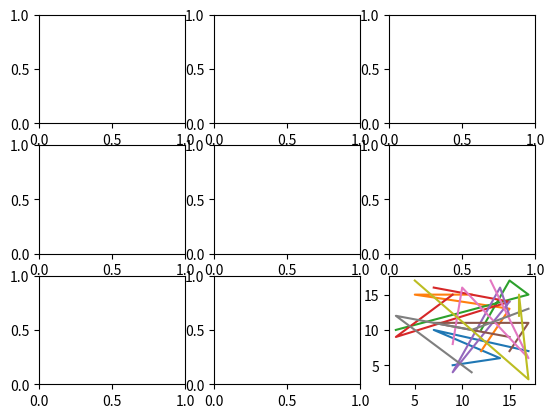

Recreate this plot in Python.
import matplotlib.pyplot as plt
from random import randint as rand

all =[]

def gen(n):
    return [rand(3, 17) for x in range(n)]

fig, ax = plt.subplots(3,3)


def man():
    global all

    for i in range(9):
        all.append(plt.plot(gen(4), gen(4)))
    count=0
    for i in range(3):
        for k in range(3):
            ax[i][k] = all[count]
            count+=1

man()
fig.savefig('t.png')
